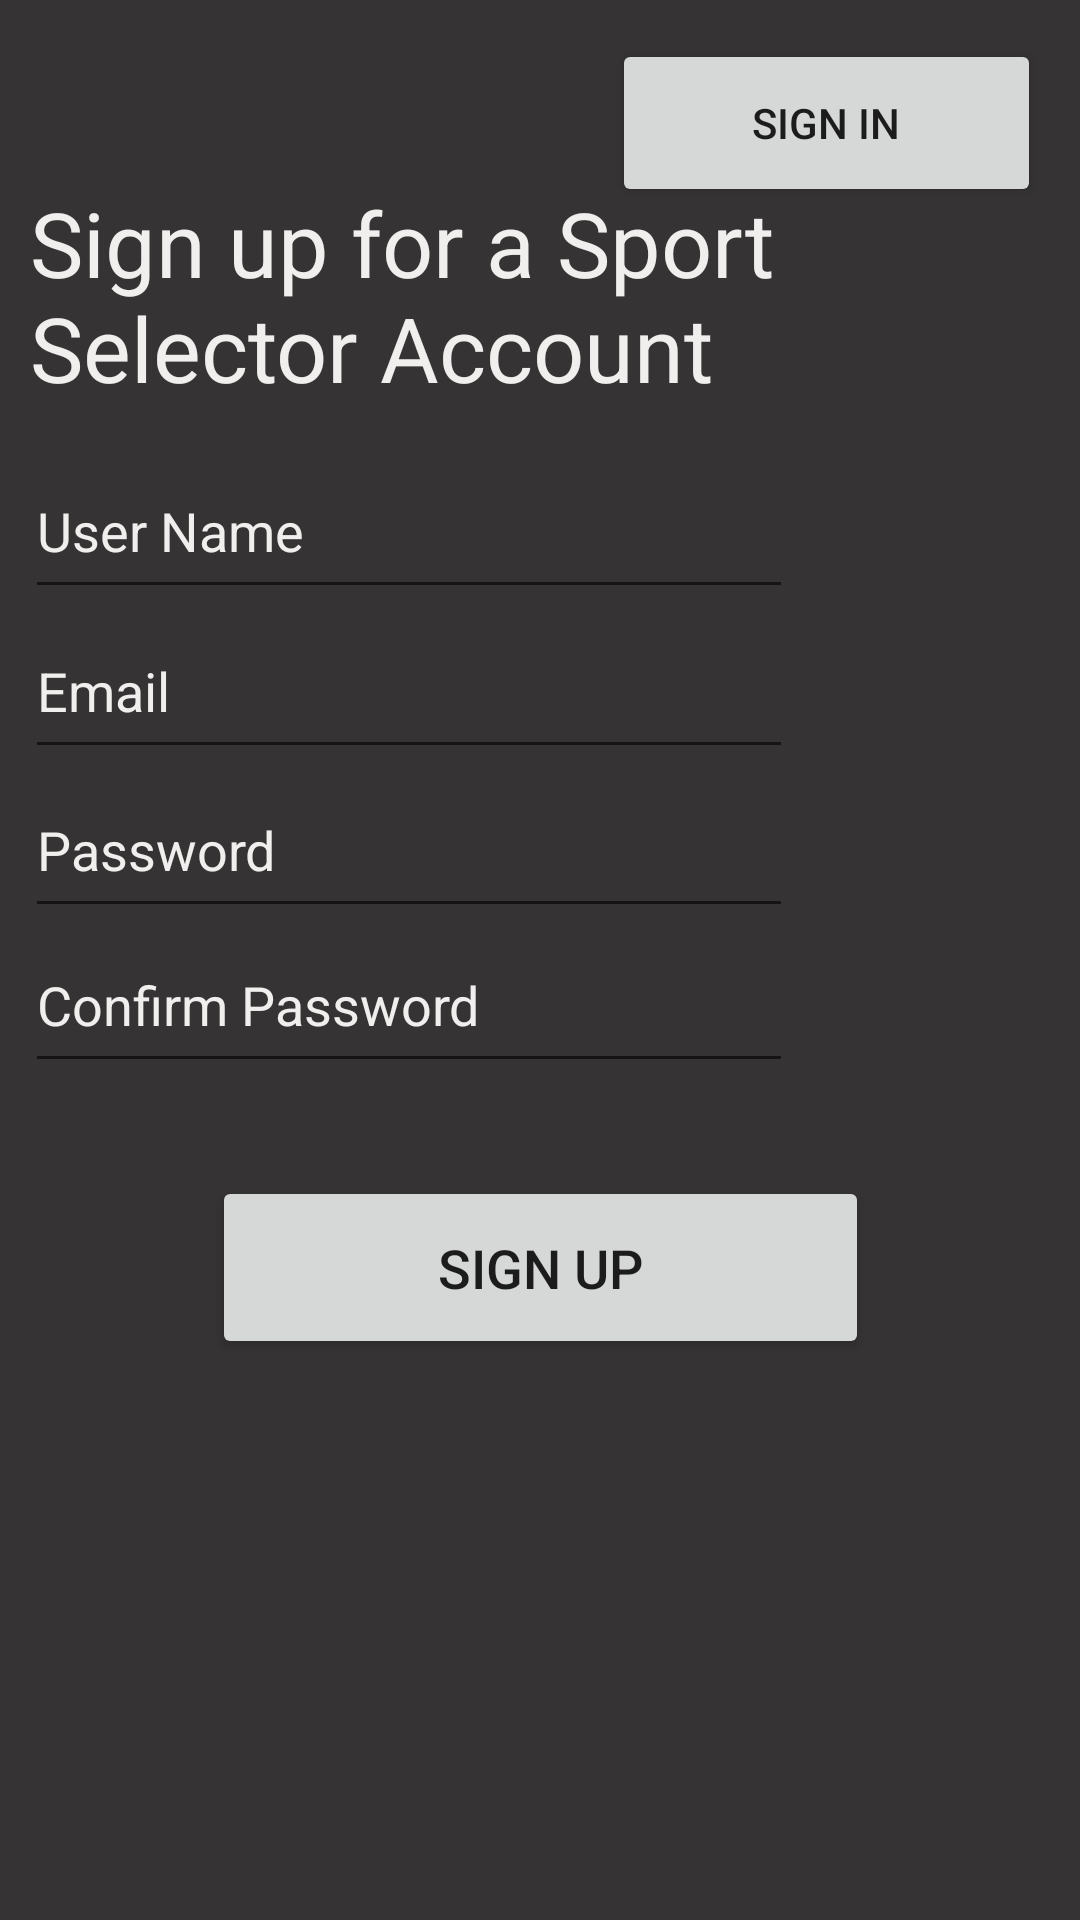

Produce the Android XML layout that renders to this screen, including the resource entries it uses.
<!-- AndroidManifest.xml: application theme Theme.SportsData -->
<!-- res/layout/activity_register.xml -->
<?xml version="1.0" encoding="utf-8"?>
<androidx.constraintlayout.widget.ConstraintLayout xmlns:android="http://schemas.android.com/apk/res/android"
    xmlns:app="http://schemas.android.com/apk/res-auto"
    xmlns:tools="http://schemas.android.com/tools"
    android:layout_width="match_parent"
    android:layout_height="match_parent"
    android:background="#353333"
    tools:context=".LoginActivity">

    <TextView
        android:id="@+id/textView22"
        android:layout_width="272dp"
        android:layout_height="77dp"
        android:text="Sign up for a Sport Selector Account"
        android:textColor="#F1EEEE"
        android:textSize="30sp"
        app:layout_constraintBottom_toBottomOf="parent"
        app:layout_constraintEnd_toEndOf="parent"
        app:layout_constraintHorizontal_bias="0.115"
        app:layout_constraintStart_toStartOf="parent"
        app:layout_constraintTop_toTopOf="parent"
        app:layout_constraintVertical_bias="0.108" />

    <Button
        android:id="@+id/signin_reg_button"
        android:layout_width="143dp"
        android:layout_height="56dp"
        android:text="Sign In"
        android:textSize="14sp"
        app:layout_constraintBottom_toBottomOf="parent"
        app:layout_constraintEnd_toEndOf="parent"
        app:layout_constraintHorizontal_bias="0.94"
        app:layout_constraintStart_toStartOf="parent"
        app:layout_constraintTop_toTopOf="parent"
        app:layout_constraintVertical_bias="0.022" />

    <EditText
        android:id="@+id/username_textfield"
        android:layout_width="256dp"
        android:layout_height="55dp"
        android:ems="10"
        android:inputType="textPersonName"
        android:hint ="User Name"
        android:textColor="#F1EEEE"
        android:textColorHint="#F1EEEE"
        app:layout_constraintBottom_toBottomOf="parent"
        app:layout_constraintEnd_toEndOf="parent"
        app:layout_constraintHorizontal_bias="0.079"
        app:layout_constraintStart_toStartOf="parent"
        app:layout_constraintTop_toTopOf="parent"
        app:layout_constraintVertical_bias="0.253" />

    <EditText
        android:id="@+id/email_reg_textfield"
        android:layout_width="256dp"
        android:layout_height="55dp"
        android:ems="10"
        android:inputType="textPersonName"
        android:hint="Email"
        android:textColor="#F1EEEE"
        android:textColorHint="#F1EEEE"
        app:layout_constraintBottom_toBottomOf="parent"
        app:layout_constraintEnd_toEndOf="parent"
        app:layout_constraintHorizontal_bias="0.079"
        app:layout_constraintStart_toStartOf="parent"
        app:layout_constraintTop_toTopOf="parent"
        app:layout_constraintVertical_bias="0.344" />

    <EditText
        android:id="@+id/password_reg_textfield"
        android:layout_width="256dp"
        android:layout_height="55dp"
        android:ems="10"
        android:hint="Password"
        android:inputType="textPassword"
        android:textColor="#F1EEEE"
        android:textColorHint="#F1EEEE"
        app:layout_constraintBottom_toBottomOf="parent"
        app:layout_constraintEnd_toEndOf="parent"
        app:layout_constraintHorizontal_bias="0.079"
        app:layout_constraintStart_toStartOf="parent"
        app:layout_constraintTop_toTopOf="parent"
        app:layout_constraintVertical_bias="0.435" />

    <EditText
        android:id="@+id/confirmpassword_reg_textfield"
        android:layout_width="256dp"
        android:layout_height="55dp"
        android:autoText="false"
        android:ems="10"
        android:hint="Confirm Password"
        android:inputType="textPassword"
        android:textColor="#F1EEEE"
        android:textColorHint="#F1EEEE"
        app:layout_constraintBottom_toBottomOf="parent"
        app:layout_constraintEnd_toEndOf="parent"
        app:layout_constraintHorizontal_bias="0.079"
        app:layout_constraintStart_toStartOf="parent"
        app:layout_constraintTop_toTopOf="parent"
        app:layout_constraintVertical_bias="0.523" />

    <Button
        android:id="@+id/signup_reg_button"
        android:layout_width="219dp"
        android:layout_height="61dp"
        android:text="Sign Up"
        android:textSize="18sp"
        app:layout_constraintBottom_toBottomOf="parent"
        app:layout_constraintEnd_toEndOf="parent"
        app:layout_constraintStart_toStartOf="parent"
        app:layout_constraintTop_toTopOf="parent"
        app:layout_constraintVertical_bias="0.677" />

    <TextView
        android:id="@+id/register_error_message"
        android:layout_width="wrap_content"
        android:layout_height="wrap_content"
        android:text=" "
        android:textColor="#E66E6E"
        android:textSize="18sp"
        app:layout_constraintBottom_toBottomOf="parent"
        app:layout_constraintEnd_toEndOf="parent"
        app:layout_constraintHorizontal_bias="0.498"
        app:layout_constraintStart_toStartOf="parent"
        app:layout_constraintTop_toTopOf="parent"
        app:layout_constraintVertical_bias="0.598" />
</androidx.constraintlayout.widget.ConstraintLayout>
<!-- resources referenced by this layout -->
<resources>
  <style name="Theme.SportsData" parent="Theme.MaterialComponents.DayNight.DarkActionBar">
          
          <item name="colorPrimary">@color/purple_500</item>
          <item name="colorPrimaryVariant">@color/purple_700</item>
          <item name="colorOnPrimary">@color/white</item>
          
          <item name="colorSecondary">@color/teal_200</item>
          <item name="colorSecondaryVariant">@color/teal_700</item>
          <item name="colorOnSecondary">@color/black</item>
          
          <item name="android:statusBarColor" tools:targetApi="l">?attr/colorPrimaryVariant</item>
          
      </style>
  <!-- not gathered from this repository: default colours our renderer supplied (Android Studio template values) -->
  <color name="purple_500">#FF6200EE</color>
  <color name="purple_700">#FF3700B3</color>
  <color name="teal_200">#FF03DAC5</color>
  <color name="teal_700">#FF018786</color>
  <color name="black">#FF000000</color>
  <color name="white">#FFFFFFFF</color>
</resources>
